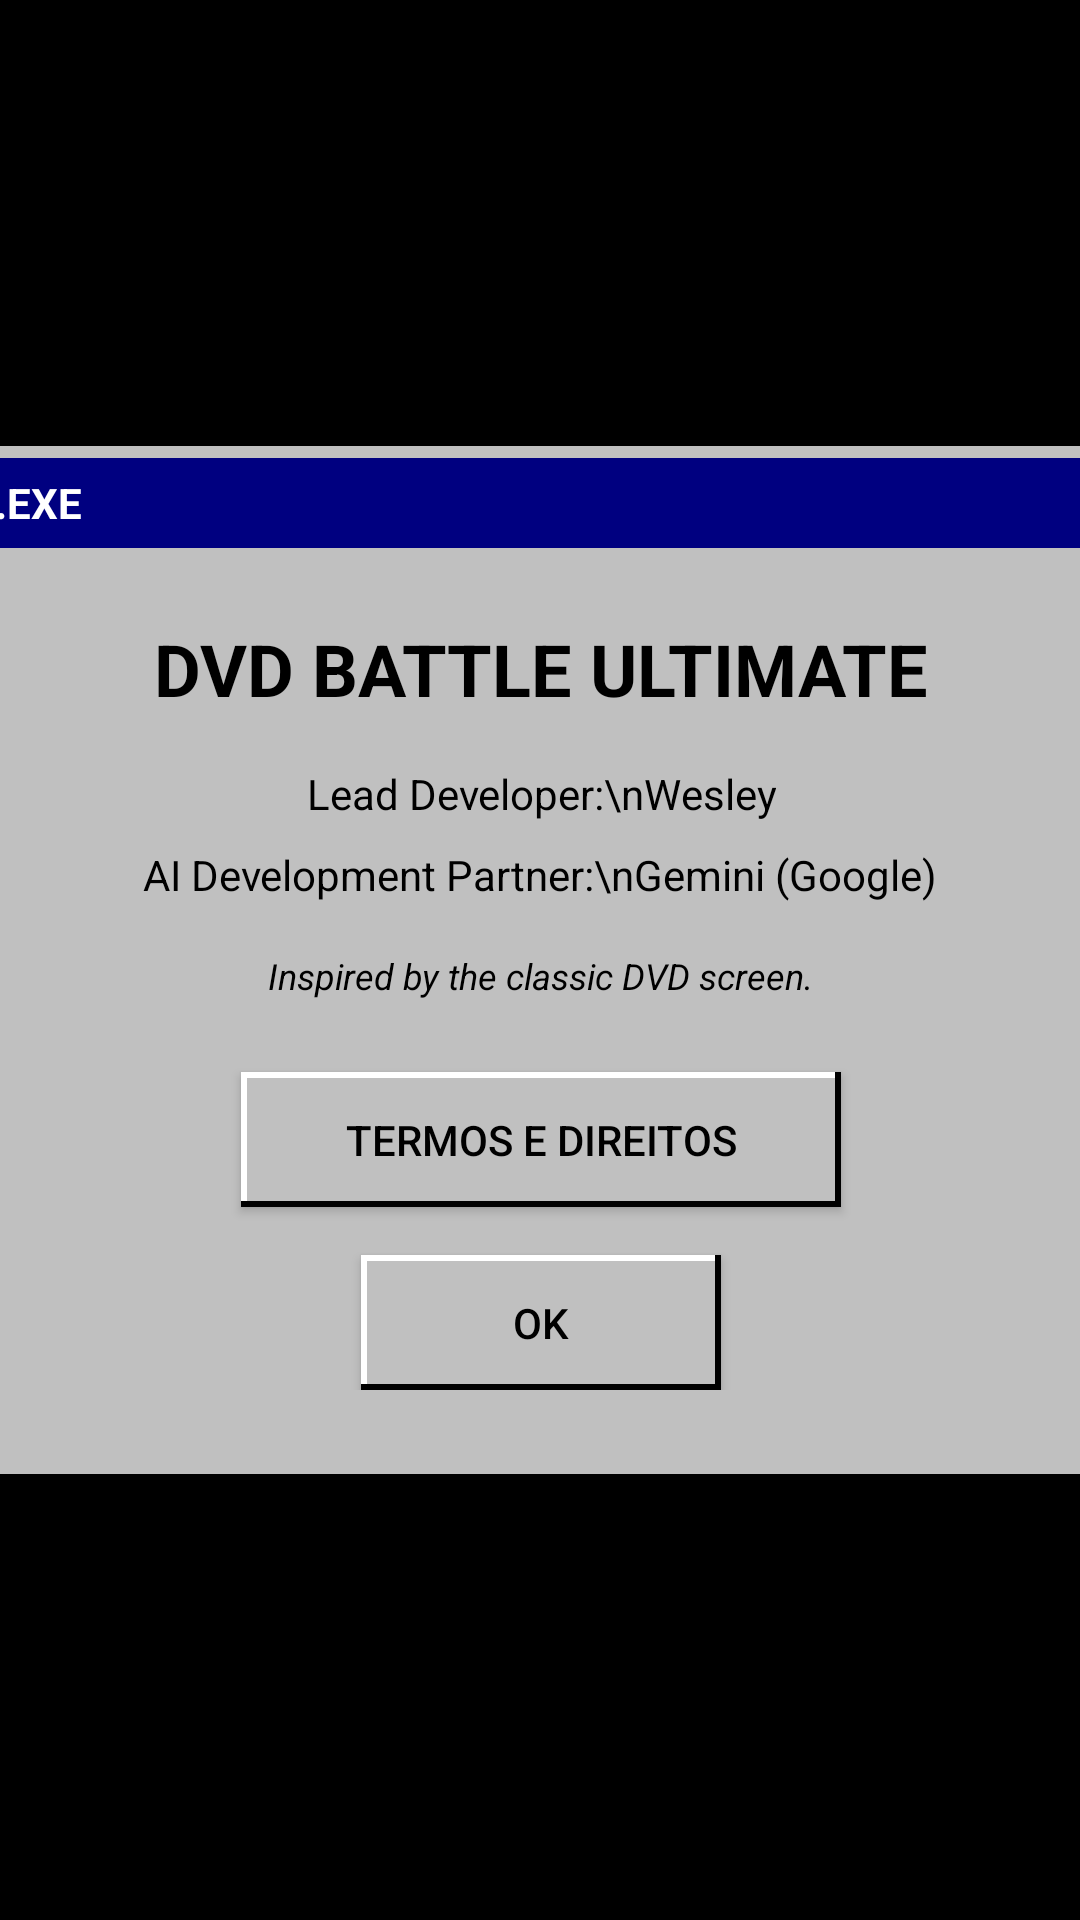

Android layout source for this screen:
<!-- AndroidManifest.xml: application theme Theme.DVDBattleUltimate -->
<!-- res/layout/activity_credits.xml -->
<?xml version="1.0" encoding="utf-8"?>
<androidx.constraintlayout.widget.ConstraintLayout xmlns:android="http://schemas.android.com/apk/res/android"
    xmlns:app="http://schemas.android.com/apk/res-auto"
    android:layout_width="match_parent"
    android:layout_height="match_parent"
    android:background="@color/black">

    <LinearLayout
        android:layout_width="500dp"
        android:layout_height="wrap_content"
        android:background="#C0C0C0"
        android:padding="4dp"
        android:orientation="vertical"
        app:layout_constraintTop_toTopOf="parent"
        app:layout_constraintBottom_toBottomOf="parent"
        app:layout_constraintStart_toStartOf="parent"
        app:layout_constraintEnd_toEndOf="parent">

        
        <LinearLayout
            android:layout_width="match_parent"
            android:layout_height="30dp"
            android:background="#000080"
            android:paddingHorizontal="8dp"
            android:gravity="center_vertical">
            <TextView
                android:layout_width="0dp"
                android:layout_height="wrap_content"
                android:layout_weight="1"
                android:text="CREDITS.EXE"
                android:textColor="@color/white"
                android:textStyle="bold"
                android:textSize="14sp"/>
        </LinearLayout>

        <LinearLayout
            android:layout_width="match_parent"
            android:layout_height="wrap_content"
            android:padding="24dp"
            android:gravity="center"
            android:orientation="vertical">

            <TextView
                android:layout_width="wrap_content"
                android:layout_height="wrap_content"
                android:text="DVD BATTLE ULTIMATE"
                android:textColor="@color/black"
                android:textSize="24sp"
                android:textStyle="bold" />

            <TextView
                android:layout_width="wrap_content"
                android:layout_height="wrap_content"
                android:layout_marginTop="16dp"
                android:text="Lead Developer:\nWesley"
                android:textColor="@color/black"
                android:gravity="center" />

            <TextView
                android:layout_width="wrap_content"
                android:layout_height="wrap_content"
                android:layout_marginTop="8dp"
                android:text="AI Development Partner:\nGemini (Google)"
                android:textColor="@color/black"
                android:gravity="center" />

            <TextView
                android:layout_width="wrap_content"
                android:layout_height="wrap_content"
                android:layout_marginTop="16dp"
                android:text="Inspired by the classic DVD screen."
                android:textColor="@color/black"
                android:textSize="12sp"
                android:textStyle="italic" />

            <androidx.appcompat.widget.AppCompatButton
                android:id="@+id/btn_legal_credits"
                android:layout_width="200dp"
                android:layout_height="45dp"
                android:layout_marginTop="24dp"
                android:background="@drawable/btn_retro_classic"
                android:text="@string/btn_legal"
                android:textColor="@color/black" />

            <androidx.appcompat.widget.AppCompatButton
                android:id="@+id/btn_close_credits"
                android:layout_width="120dp"
                android:layout_height="45dp"
                android:layout_marginTop="16dp"
                android:background="@drawable/btn_retro_classic"
                android:text="OK"
                android:textColor="@color/black" />

        </LinearLayout>
    </LinearLayout>

</androidx.constraintlayout.widget.ConstraintLayout>
<!-- resources referenced by this layout -->
<resources>
  <color name="black">#FF000000</color>
  <color name="white">#FFFFFFFF</color>
  <!-- drawable btn_retro_classic (drawable) -->
  <?xml version="1.0" encoding="utf-8"?>
  <selector xmlns:android="http://schemas.android.com/apk/res/android">
      <item android:state_pressed="true">
          <layer-list>
              <item>
                  <shape>
                      <solid android:color="#000000" />
                  </shape>
              </item>
              <item android:bottom="2dp" android:right="2dp" android:left="2dp" android:top="2dp">
                  <shape>
                      <solid android:color="#808080" />
                  </shape>
              </item>
          </layer-list>
      </item>
      <item>
          <layer-list>
              <item>
                  <shape>
                      <solid android:color="#000000" />
                  </shape>
              </item>
              <item android:bottom="2dp" android:right="2dp">
                  <shape>
                      <solid android:color="#FFFFFF" />
                  </shape>
              </item>
              <item android:bottom="2dp" android:right="2dp" android:left="2dp" android:top="2dp">
                  <shape>
                      <solid android:color="#C0C0C0" />
                  </shape>
              </item>
          </layer-list>
      </item>
  </selector>
  <string name="btn_legal">TERMOS E DIREITOS</string>
  <style name="Theme.DVDBattleUltimate" parent="Base.Theme.DVDBattleUltimate" />
  <style name="Base.Theme.DVDBattleUltimate" parent="Theme.Material3.DayNight.NoActionBar">
          
          <item name="android:windowBackground">@color/black</item>
          <item name="android:colorBackground">@color/black</item>
      </style>
</resources>
